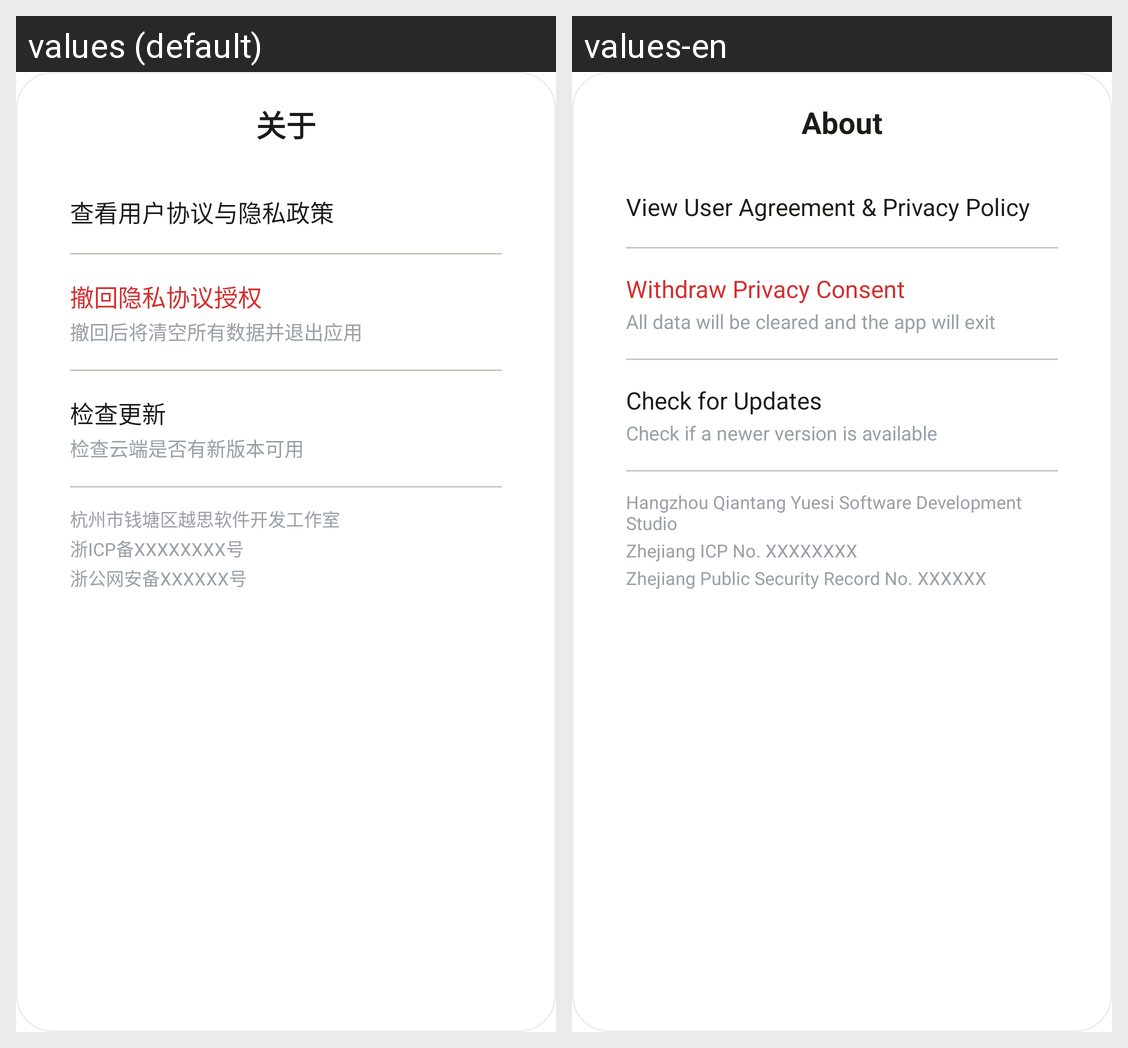

Here is an Android app screen in its default locale and in the app's own translations. Write out the translated-string differences for the strings that appear on this screen.
Android screen res/layout/layout_dialog_about.xml rendered under 2 locales, left to right: values (default), values-en. Device: Nexus 5 (rendered at 1080×1920; each locale shown at half size, 540×960, under a caption strip naming it); theme Theme.MaterialComponents.DayNight.NoActionBar.
Strings drawn on this screen, with the default value and each locale's value (text and hints the layout hard-codes, and strings that could not be matched under every locale, appear in the picture but are not listed):

other_about
  values: 关于
  values-en: About

about_view_privacy
  values: 查看用户协议与隐私政策
  values-en: View User Agreement & Privacy Policy

about_withdraw_privacy
  values: 撤回隐私协议授权
  values-en: Withdraw Privacy Consent

about_withdraw_desc
  values: 撤回后将清空所有数据并退出应用
  values-en: All data will be cleared and the app will exit

about_check_update
  values: 检查更新
  values-en: Check for Updates

about_check_update_desc
  values: 检查云端是否有新版本可用
  values-en: Check if a newer version is available

about_company
  values: 杭州市钱塘区越思软件开发工作室
  values-en: Hangzhou Qiantang Yuesi Software Development Studio

about_icp
  values: 浙ICP备XXXXXXXX号
  values-en: Zhejiang ICP No. XXXXXXXX

about_gongan
  values: 浙公网安备XXXXXX号
  values-en: Zhejiang Public Security Record No. XXXXXX
